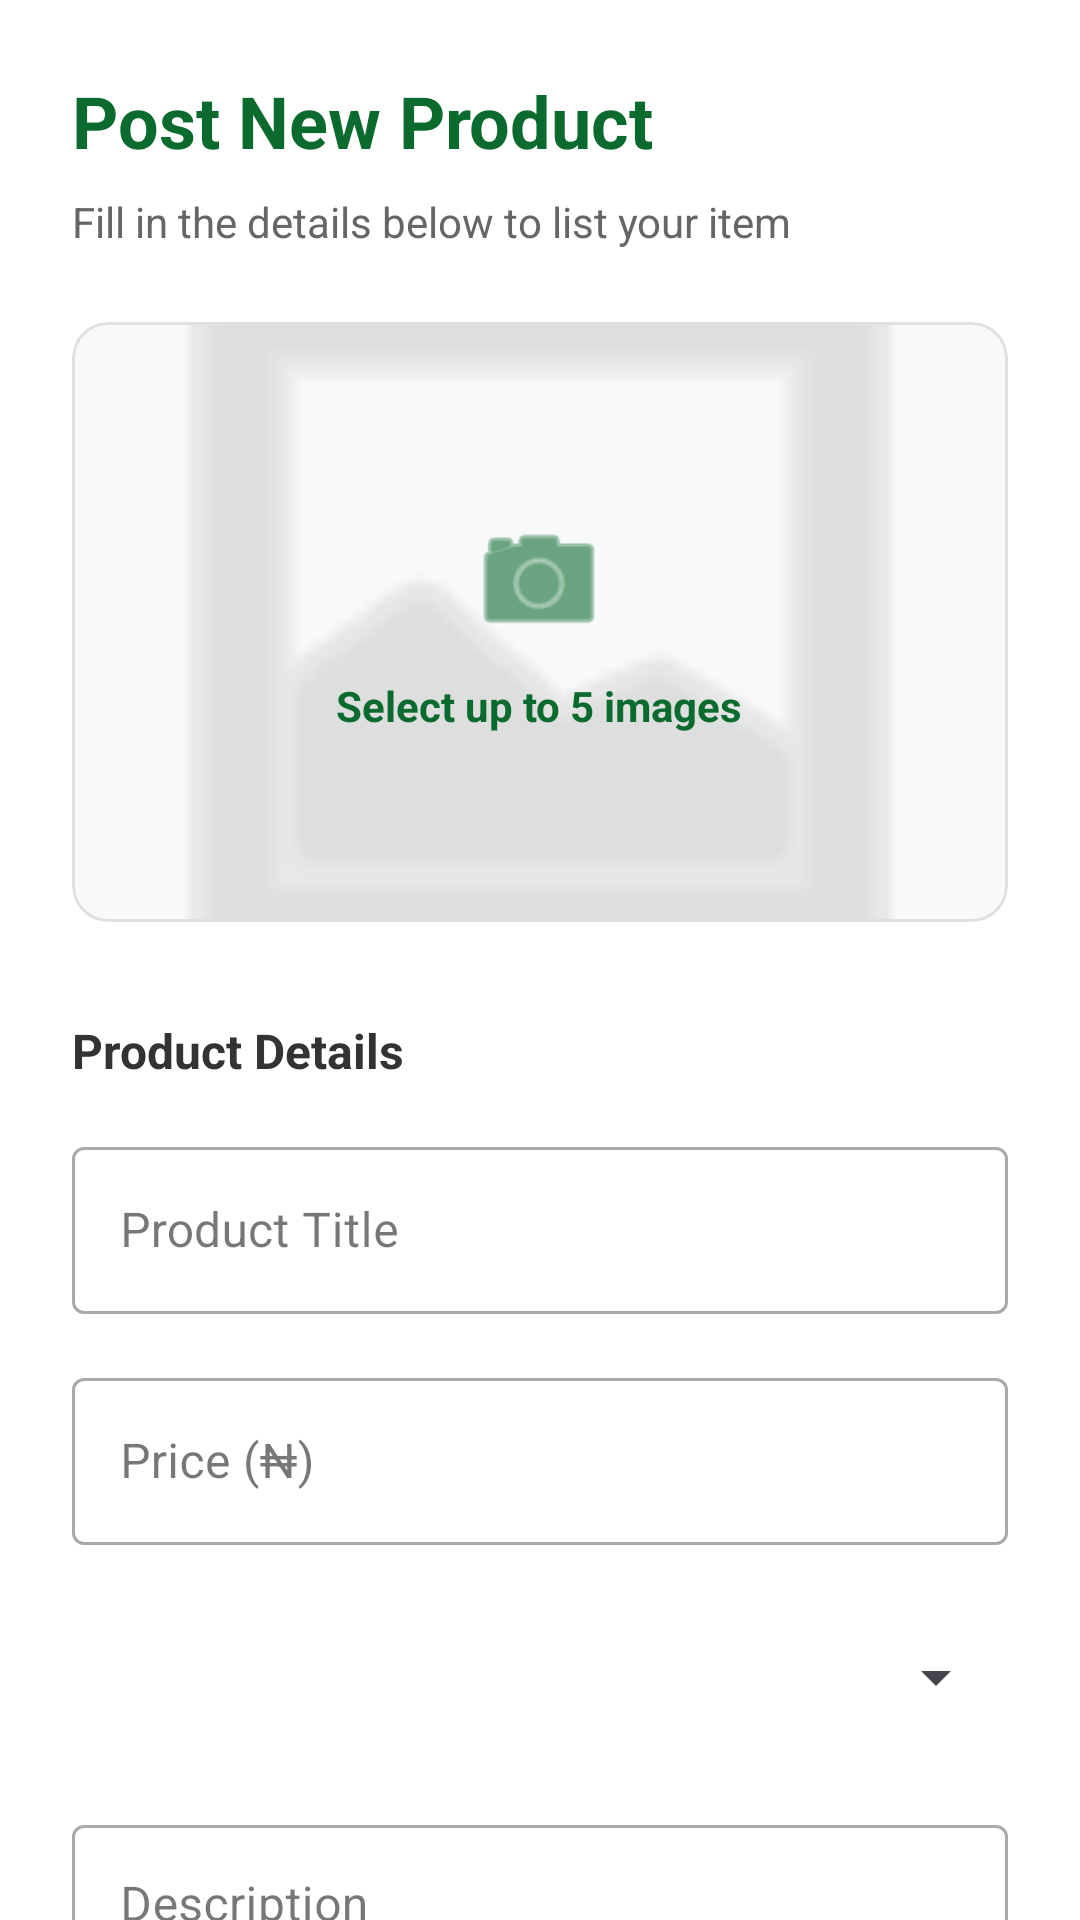

The Android layout XML behind this screen, and the referenced resources:
<!-- AndroidManifest.xml: activity theme Theme.BEXMARKET -->
<!-- res/layout/activity_post_ad.xml -->
<?xml version="1.0" encoding="utf-8"?>
<androidx.core.widget.NestedScrollView xmlns:android="http://schemas.android.com/apk/res/android"
    xmlns:app="http://schemas.android.com/apk/res-auto"
    android:layout_width="match_parent"
    android:layout_height="match_parent"
    android:background="@android:color/white">

    <LinearLayout
        android:layout_width="match_parent"
        android:layout_height="wrap_content"
        android:orientation="vertical"
        android:padding="24dp">

        <TextView
            android:layout_width="wrap_content"
            android:layout_height="wrap_content"
            android:text="Post New Product"
            android:textColor="#0b6b2e"
            android:textSize="24sp"
            android:textStyle="bold" />

        <TextView
            android:layout_width="wrap_content"
            android:layout_height="wrap_content"
            android:layout_marginTop="8dp"
            android:text="Fill in the details below to list your item"
            android:textColor="#666666" />

        
        <com.google.android.material.card.MaterialCardView
            android:id="@+id/cardSelectImage"
            android:layout_width="match_parent"
            android:layout_height="200dp"
            android:layout_marginTop="24dp"
            android:clickable="true"
            android:focusable="true"
            app:cardBackgroundColor="#F8F9FA"
            app:cardCornerRadius="12dp"
            app:cardElevation="0dp"
            app:strokeColor="#E0E0E0"
            app:strokeWidth="1dp">

            <RelativeLayout
                android:layout_width="match_parent"
                android:layout_height="match_parent">

                <ImageView
                    android:id="@+id/ivSelectImage"
                    android:layout_width="match_parent"
                    android:layout_height="match_parent"
                    android:scaleType="centerCrop"
                    android:src="@android:drawable/ic_menu_gallery"
                    app:tint="#CCCCCC" />

                <LinearLayout
                    android:layout_width="wrap_content"
                    android:layout_height="wrap_content"
                    android:layout_centerInParent="true"
                    android:gravity="center"
                    android:orientation="vertical">

                    <ImageView
                        android:layout_width="48dp"
                        android:layout_height="48dp"
                        android:src="@android:drawable/ic_menu_camera"
                        app:tint="#0b6b2e" />

                    <TextView
                        android:layout_width="wrap_content"
                        android:layout_height="wrap_content"
                        android:layout_marginTop="8dp"
                        android:text="Select up to 5 images"
                        android:textColor="#0b6b2e"
                        android:textStyle="bold" />
                </LinearLayout>
            </RelativeLayout>
        </com.google.android.material.card.MaterialCardView>

        
        <TextView
            android:layout_width="wrap_content"
            android:layout_height="wrap_content"
            android:layout_marginTop="32dp"
            android:text="Product Details"
            android:textColor="#333333"
            android:textSize="16sp"
            android:textStyle="bold" />

        <com.google.android.material.textfield.TextInputLayout
            style="@style/Widget.MaterialComponents.TextInputLayout.OutlinedBox"
            android:layout_width="match_parent"
            android:layout_height="wrap_content"
            android:layout_marginTop="16dp"
            android:hint="Product Title">

            <com.google.android.material.textfield.TextInputEditText
                android:id="@+id/etTitle"
                android:layout_width="match_parent"
                android:layout_height="wrap_content"
                android:inputType="text" />
        </com.google.android.material.textfield.TextInputLayout>

        <com.google.android.material.textfield.TextInputLayout
            style="@style/Widget.MaterialComponents.TextInputLayout.OutlinedBox"
            android:layout_width="match_parent"
            android:layout_height="wrap_content"
            android:layout_marginTop="16dp"
            android:hint="Price (₦)">

            <com.google.android.material.textfield.TextInputEditText
                android:id="@+id/etPrice"
                android:layout_width="match_parent"
                android:layout_height="wrap_content"
                android:inputType="numberDecimal" />
        </com.google.android.material.textfield.TextInputLayout>

        <com.google.android.material.textfield.TextInputLayout
            style="@style/Widget.MaterialComponents.TextInputLayout.OutlinedBox"
            android:layout_width="match_parent"
            android:layout_height="wrap_content"
            android:layout_marginTop="16dp"
            android:hint="Category">

            <Spinner
                android:id="@+id/spinnerCategory"
                android:layout_width="match_parent"
                android:layout_height="56dp" />
        </com.google.android.material.textfield.TextInputLayout>

        <com.google.android.material.textfield.TextInputLayout
            style="@style/Widget.MaterialComponents.TextInputLayout.OutlinedBox"
            android:layout_width="match_parent"
            android:layout_height="wrap_content"
            android:layout_marginTop="16dp"
            android:hint="Description">

            <com.google.android.material.textfield.TextInputEditText
                android:id="@+id/etDescription"
                android:layout_width="match_parent"
                android:layout_height="wrap_content"
                android:gravity="top"
                android:inputType="textMultiLine"
                android:minLines="4" />
        </com.google.android.material.textfield.TextInputLayout>

        
        <TextView
            android:layout_width="wrap_content"
            android:layout_height="wrap_content"
            android:layout_marginTop="32dp"
            android:text="Location &amp; Contact"
            android:textColor="#333333"
            android:textSize="16sp"
            android:textStyle="bold" />

        <com.google.android.material.textfield.TextInputLayout
            style="@style/Widget.MaterialComponents.TextInputLayout.OutlinedBox"
            android:layout_width="match_parent"
            android:layout_height="wrap_content"
            android:layout_marginTop="16dp"
            android:hint="Location (State)">

            <com.google.android.material.textfield.TextInputEditText
                android:id="@+id/etLocationState"
                android:layout_width="match_parent"
                android:layout_height="wrap_content"
                android:inputType="text" />
        </com.google.android.material.textfield.TextInputLayout>

        <com.google.android.material.textfield.TextInputLayout
            style="@style/Widget.MaterialComponents.TextInputLayout.OutlinedBox"
            android:layout_width="match_parent"
            android:layout_height="wrap_content"
            android:layout_marginTop="16dp"
            android:hint="Area/Axis">

            <com.google.android.material.textfield.TextInputEditText
                android:id="@+id/etLocationArea"
                android:layout_width="match_parent"
                android:layout_height="wrap_content"
                android:inputType="text" />
        </com.google.android.material.textfield.TextInputLayout>

        <com.google.android.material.textfield.TextInputLayout
            style="@style/Widget.MaterialComponents.TextInputLayout.OutlinedBox"
            android:layout_width="match_parent"
            android:layout_height="wrap_content"
            android:layout_marginTop="16dp"
            android:hint="Phone Number">

            <com.google.android.material.textfield.TextInputEditText
                android:id="@+id/etSellerPhone"
                android:layout_width="match_parent"
                android:layout_height="wrap_content"
                android:inputType="phone" />
        </com.google.android.material.textfield.TextInputLayout>

        <com.google.android.material.textfield.TextInputLayout
            style="@style/Widget.MaterialComponents.TextInputLayout.OutlinedBox"
            android:layout_width="match_parent"
            android:layout_height="wrap_content"
            android:layout_marginTop="16dp"
            android:hint="WhatsApp Number">

            <com.google.android.material.textfield.TextInputEditText
                android:id="@+id/etSellerWhatsapp"
                android:layout_width="match_parent"
                android:layout_height="wrap_content"
                android:inputType="phone" />
        </com.google.android.material.textfield.TextInputLayout>

        <com.google.android.material.button.MaterialButton
            android:id="@+id/btnSubmit"
            android:layout_width="match_parent"
            android:layout_height="64dp"
            android:layout_marginTop="40dp"
            android:text="Post Product"
            android:textSize="16sp"
            android:textStyle="bold"
            app:cornerRadius="12dp" />

        <ProgressBar
            android:id="@+id/progressBar"
            android:layout_width="wrap_content"
            android:layout_height="wrap_content"
            android:layout_gravity="center"
            android:layout_marginTop="16dp"
            android:visibility="gone" />

    </LinearLayout>
</androidx.core.widget.NestedScrollView>
<!-- resources referenced by this layout -->
<resources>
  <style name="Theme.BEXMARKET" parent="Base.Theme.BEXMARKET" />
  <style name="Base.Theme.BEXMARKET" parent="Theme.Material3.DayNight.NoActionBar">
          
          
      </style>
</resources>
